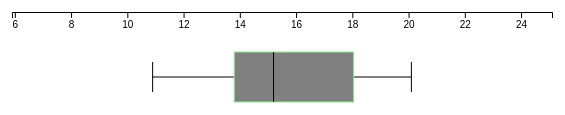
D3 v5 page, settled after 360 driven frames (6 s of simulated time); the page loaded 1 data file(s).


        drawChart();
    
// ── boxplot.js
function drawChart() {
    
    d3.json("boxplot.json").then( function(d){
        var width = 600, height = 150, margin = 30;
        var chartWidth = width - (margin * 2);
        var chartHeight = height - (margin * 2);
        var boxHeight = 50, boxPosition = chartHeight - boxHeight;
        var lineY = boxPosition + (boxHeight/2);

        var temps = [];
        for (i = 0; i<d.temperatures.length; i++) {
            temps.push(d.temperatures[i].temp);
        }
        console.log(temps);

        //Behov för boxplot
        var min = d3.min(temps);
        var max = d3.max(temps);
        var median;
        var lq;
        var uq;
        if (temps.length % 2 == 0) {
            median = temps[temps.length * 0.5];
            console.log(temps.length * 0.5);
            lq = temps[temps.length * 0.25];
            uq = temps[temps.length * 0.75];
        } else {
            var medLow = temps[Math.floor(temps.length * 0.5)];
            var medHigh = temps[Math.ceil(temps.length * 0.5)];
            var lqLow = temps[Math.floor(temps.length * 0.25)];
            var lqHigh = temps[Math.ceil(temps.length * 0.25)];
            var uqLow = temps[Math.floor(temps.length * 0.75)];
            var uqHigh = temps[Math.ceil(temps.length * 0.75)];

            median = (medLow + medHigh) / 2;
            lq = (lqLow + lqHigh) / 2;
            uq = (uqLow + uqHigh) / 2;

        }
        console.log(median);
        console.log(lq);

        var xScale = d3.scaleLinear()
        .domain([min -5, max +5])
        .range([0, chartWidth]);

        var xAxis = d3.axisBottom(xScale);

        var canvas = d3.select("body").append("svg")
            .attr("width", width)
            .attr("height", height);



        var chartGroup = canvas.append("g").attr("transform", "translate("+margin+","+margin+")");
        chartGroup.append("line")
        .attr("stroke", "black")
        .attr("x1", xScale(min))
        .attr("x2", xScale(min))
        .attr("y1", boxPosition + 10)
        .attr("y2", boxPosition + boxHeight - 10);
        
        chartGroup.append("line")
        .attr("stroke", "black")
        .attr("x1", xScale(max))
        .attr("x2", xScale(max))
        .attr("y1", boxPosition + 10)
        .attr("y2", boxPosition + boxHeight - 10);
        

        chartGroup.append("line")
        .attr("stroke", "black")
        .attr("x1", xScale(min))
        .attr("x2", xScale(max))
        .attr("y1", lineY)
        .attr("y2", lineY);


        chartGroup.append("rect")
        .attr("width", xScale(uq) - xScale(lq))
        .attr("height", boxHeight)
        .attr("fill", "grey")
        .attr("stroke", "lightgreen")
        .attr("x", xScale(lq))
        .attr("y", boxPosition);

        chartGroup.append("line")
        .attr("stroke", "black")
        .attr("x1", xScale(median))
        .attr("x2", xScale(median))
        .attr("y1", boxPosition)
        .attr("y2", boxPosition + boxHeight);

        

        chartGroup.append("g").call(xAxis);



    });
};

### data: boxplot.json
{
 "temperatures": [
  {
   "hour": 0,
   "temp": 10.9
  },
  {
   "hour": 1,
   "temp": 11.1
  },
  {
   "hour": 2,
   "temp": 11.4
  },
  {
   "hour": 3,
   "temp": 11.9
  },
  {
   "hour": 4,
   "temp": 12.7
  },
  {
   "hour": 5,
   "temp": 12.7
  },
  {
   "hour": 6,
   "temp": 13.7
  },
  {
   "hour": 7,
   "temp": 13.9
  },
  "... 17 more items"
 ]
}